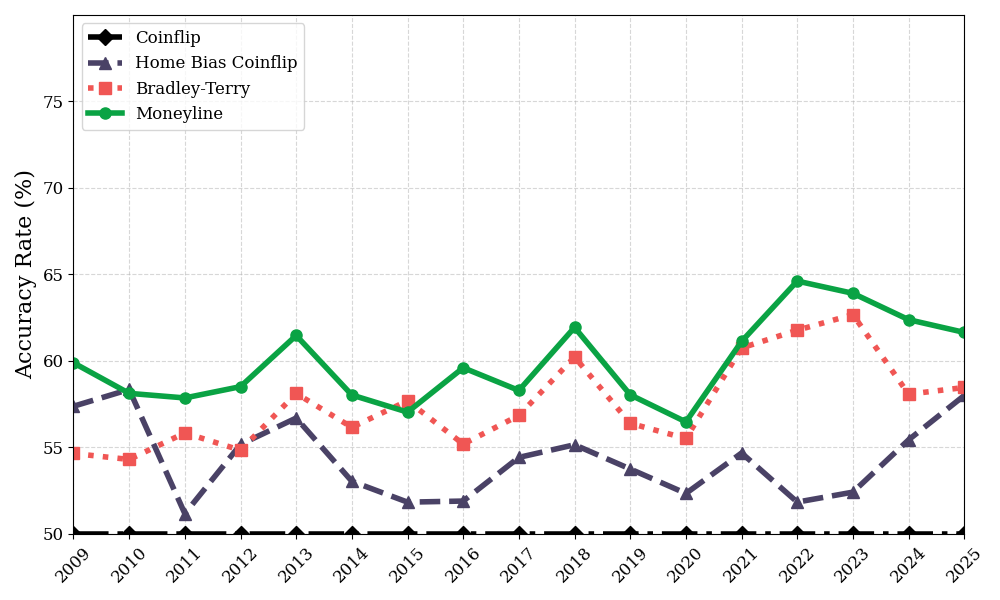

Values plotted in this chart, from the file beside it:
season, ml_accuracy, bt_accuracy, home_bias_accuracy, coinflip_accuracy
2009, 59.89, 54.64, 57.38, 50.0
2010, 58.12, 54.3, 58.35, 50.0
2011, 57.86, 55.83, 51.17, 50.0
2012, 58.51, 54.83, 55.17, 50.0
2013, 61.47, 58.12, 56.7, 50.0
2014, 58.03, 56.16, 53.04, 50.0
2015, 57.04, 57.69, 51.83, 50.0
2016, 59.6, 55.19, 51.89, 50.0
2017, 58.29, 56.85, 54.42, 50.0
2018, 61.94, 60.22, 55.15, 50.0
2019, 58.04, 56.39, 53.75, 50.0
2020, 56.47, 55.51, 52.34, 50.0
2021, 61.12, 60.75, 54.67, 50.0
2022, 64.62, 61.77, 51.83, 50.0
2023, 63.91, 62.67, 52.41, 50.0
2024, 62.38, 58.07, 55.43, 50.0
2025, 61.65, 58.46, 58.0, 50.0
